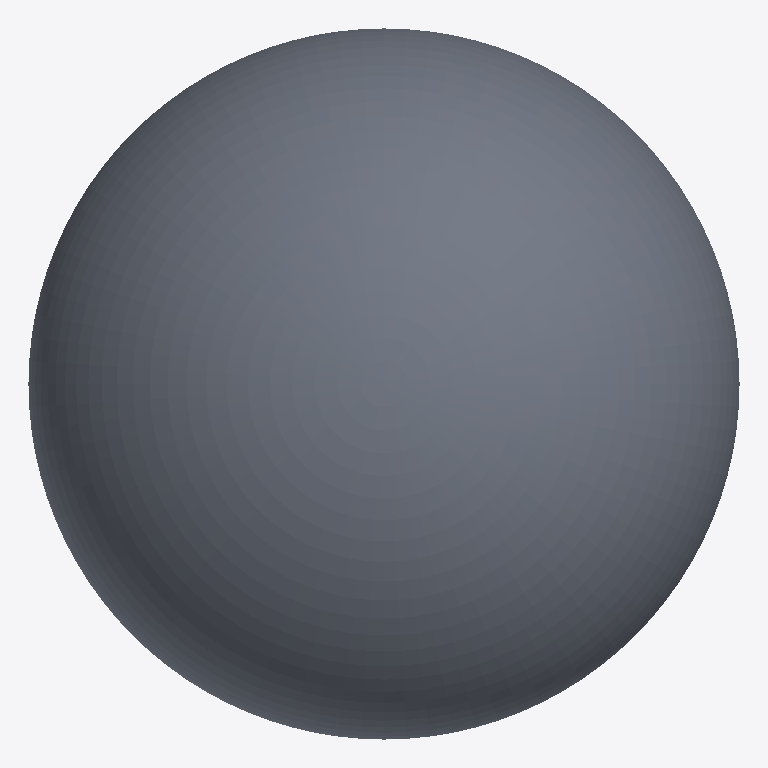
Plan cut of the same IFC building model at storey 'Default Building Storey' (level 0.00 m, cut at 1.40 m), seen from above with north up, elements coloured by IFC class: 1 slab (grey). No cut surface shows.
Extent 2.0 m × 2.0 m × 2.0 m (x, y, z). Storeys (1): Default Building Storey at 0.00 m. Elements (1): 1 IfcSlab.

HEADER;
FILE_DESCRIPTION(('ViewDefinition [CoordinationView]'),'2;1');
FILE_NAME('','2019-09-02T11:53:49',(''),(''),'','SketchUp Pro 2015','');
FILE_SCHEMA(('IFC2X3'));
ENDSEC;
DATA;
#1=IFCPROJECT('1yCT6B2Ev0UPV7AlNcmyNT',#2,'Default Project','Description of Default Project',$,$,$,(#20),#7);
#24=IFCSITE('02IKxfZyr1TQL8lrnQ8Z0O',#2,'Default Site','Description of Default Site',$,#25,$,$,.ELEMENT.,(24,28,0),(54,25,0),10.0,$,$);
#30=IFCBUILDING('33JqhPLPT1GRzrGjIEh6_E',#2,'Default Building','Description of Default Building',$,#31,$,$,.ELEMENT.,$,$,#36);
#37=IFCBUILDINGSTOREY('2NRAgpNNj78hvMqXwLIzGY',#2,'Default Building Storey','Description of Default Building Storey',$,#38,$,$,.ELEMENT.,0.0);
#47=IFCSLAB('0uRkjhzjrA892RxAD6401a',#2,'','Description of Object',$,#48,#53,$,$);
ENDSEC;
